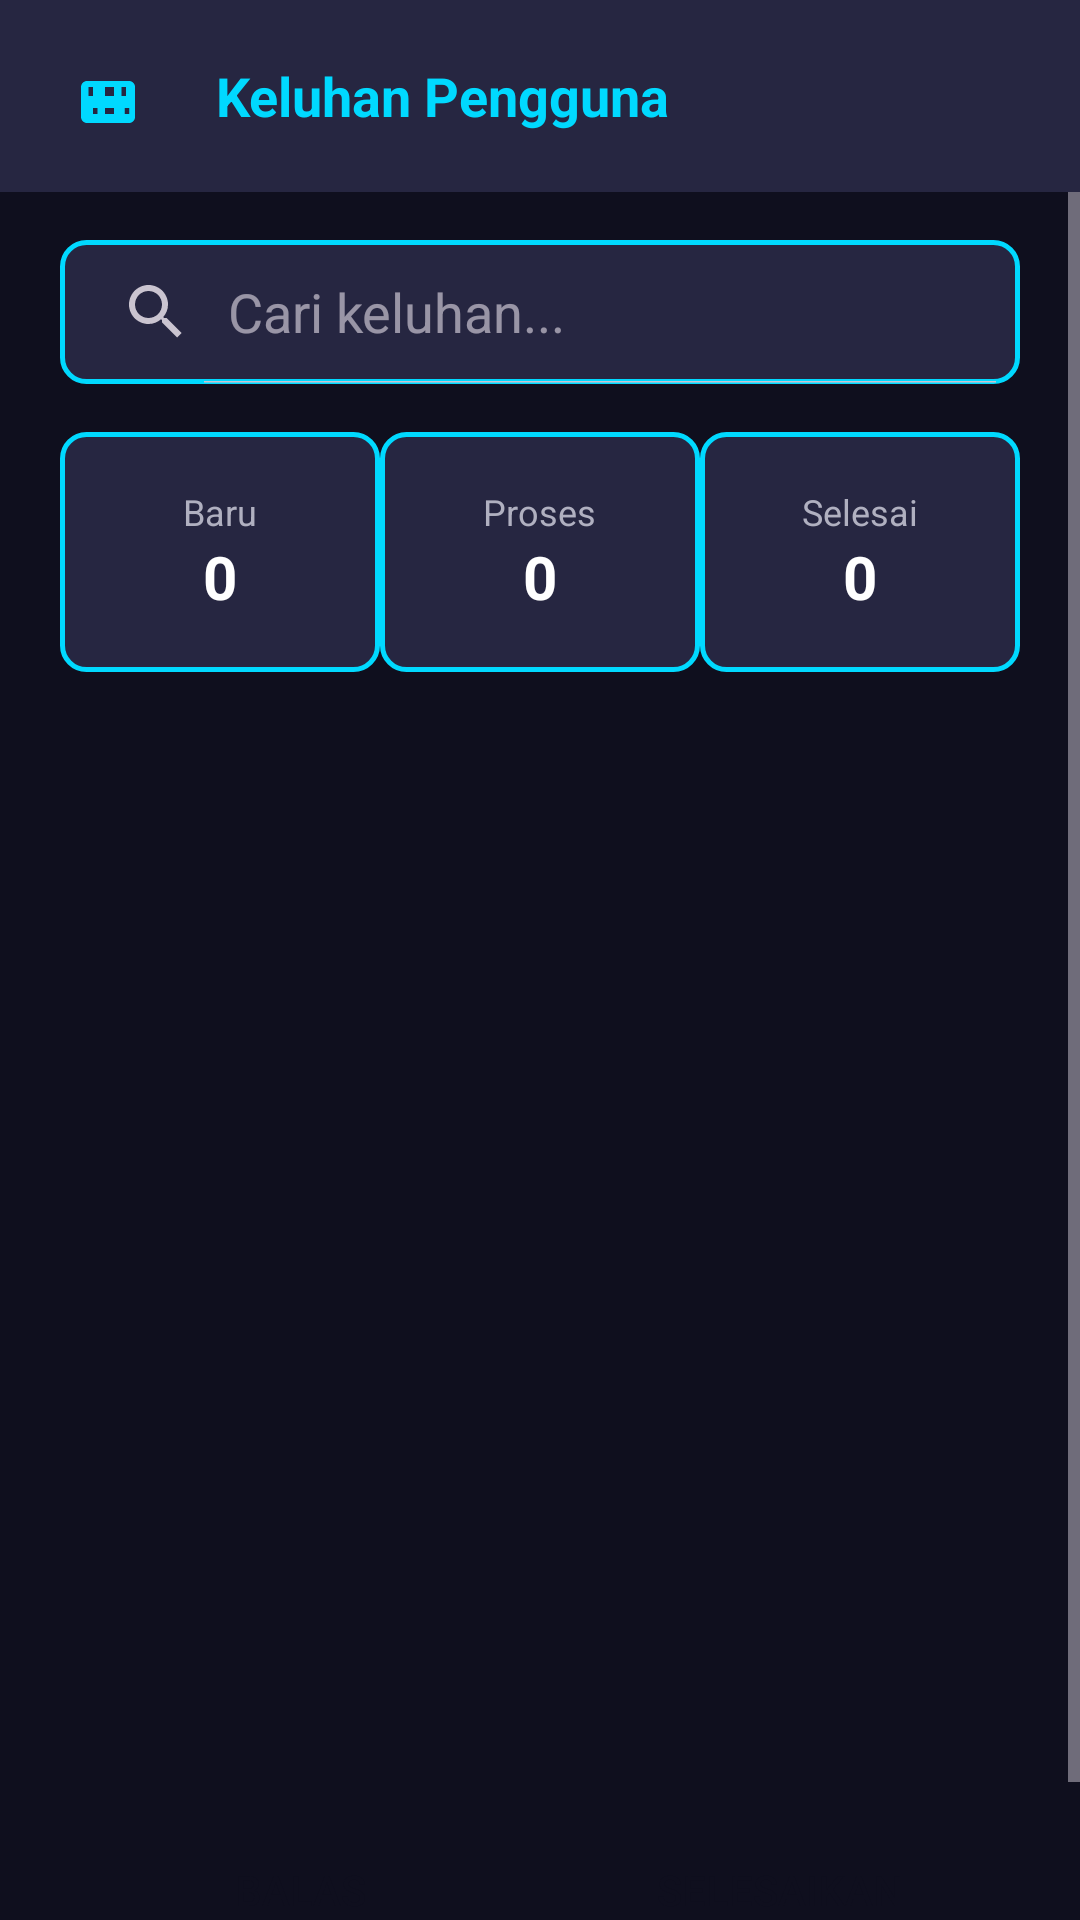

Write the Android layout XML for this screen, with the resource values it uses.
<!-- AndroidManifest.xml: application theme Theme.RentEase -->
<!-- res/layout/activity_user_complaints.xml -->
<?xml version="1.0" encoding="utf-8"?>
<LinearLayout xmlns:android="http://schemas.android.com/apk/res/android"
    android:id="@+id/user_complaints_container"
    android:layout_width="match_parent"
    android:layout_height="match_parent"
    android:background="@color/background_light"
    android:orientation="vertical">

    
    <LinearLayout
        android:layout_width="match_parent"
        android:layout_height="?attr/actionBarSize"
        android:background="@color/tech_surface"
        android:gravity="center_vertical"
        android:orientation="horizontal"
        android:paddingHorizontal="16dp">

        
        <ImageButton
            android:id="@+id/back_button"
            android:layout_width="40dp"
            android:layout_height="40dp"
            android:background="?attr/selectableItemBackgroundBorderless"
            android:contentDescription="Kembali"
            android:scaleType="centerInside"
            android:src="@drawable/ic_logout"
            android:tint="@color/primary_color" />

        
        <TextView
            android:layout_width="0dp"
            android:layout_height="wrap_content"
            android:layout_marginStart="16dp"
            android:layout_weight="1"
            android:text="Keluhan Pengguna"
            android:textColor="@color/primary_color"
            android:textSize="18sp"
            android:textStyle="bold" />

    </LinearLayout>

    
    <ScrollView
        android:layout_width="match_parent"
        android:layout_height="match_parent"
        android:fillViewport="true">

        <LinearLayout
            android:layout_width="match_parent"
            android:layout_height="wrap_content"
            android:orientation="vertical"
            android:paddingHorizontal="20dp"
            android:paddingVertical="16dp">

            
            <SearchView
                android:id="@+id/search_view"
                android:layout_width="match_parent"
                android:layout_height="48dp"
                android:layout_marginBottom="16dp"
                android:background="@drawable/edit_text_background"
                android:iconifiedByDefault="false"
                android:queryHint="Cari keluhan..." />

            
            <LinearLayout
                android:layout_width="match_parent"
                android:layout_height="wrap_content"
                android:layout_marginBottom="16dp"
                android:orientation="horizontal"
                android:spacing="12dp">

                <LinearLayout
                    android:layout_width="0dp"
                    android:layout_height="80dp"
                    android:layout_weight="1"
                    android:background="@drawable/edit_text_background"
                    android:gravity="center"
                    android:orientation="vertical"
                    android:padding="12dp">

                    <TextView
                        android:layout_width="wrap_content"
                        android:layout_height="wrap_content"
                        android:text="Baru"
                        android:textColor="@color/text_light"
                        android:textSize="12sp" />

                    <TextView
                        android:id="@+id/stat_open_count"
                        android:layout_width="wrap_content"
                        android:layout_height="wrap_content"
                        android:text="0"
                        android:textColor="@color/text_dark"
                        android:textSize="20sp"
                        android:textStyle="bold" />

                </LinearLayout>

                <LinearLayout
                    android:layout_width="0dp"
                    android:layout_height="80dp"
                    android:layout_weight="1"
                    android:background="@drawable/edit_text_background"
                    android:gravity="center"
                    android:orientation="vertical"
                    android:padding="12dp">

                    <TextView
                        android:layout_width="wrap_content"
                        android:layout_height="wrap_content"
                        android:text="Proses"
                        android:textColor="@color/text_light"
                        android:textSize="12sp" />

                    <TextView
                        android:id="@+id/stat_progress_count"
                        android:layout_width="wrap_content"
                        android:layout_height="wrap_content"
                        android:text="0"
                        android:textColor="@color/text_dark"
                        android:textSize="20sp"
                        android:textStyle="bold" />

                </LinearLayout>

                <LinearLayout
                    android:layout_width="0dp"
                    android:layout_height="80dp"
                    android:layout_weight="1"
                    android:background="@drawable/edit_text_background"
                    android:gravity="center"
                    android:orientation="vertical"
                    android:padding="12dp">

                    <TextView
                        android:layout_width="wrap_content"
                        android:layout_height="wrap_content"
                        android:text="Selesai"
                        android:textColor="@color/text_light"
                        android:textSize="12sp" />

                    <TextView
                        android:id="@+id/stat_resolved_count"
                        android:layout_width="wrap_content"
                        android:layout_height="wrap_content"
                        android:text="0"
                        android:textColor="@color/text_dark"
                        android:textSize="20sp"
                        android:textStyle="bold" />

                </LinearLayout>

            </LinearLayout>

            
            <ListView
                android:id="@+id/complaints_list_view"
                android:layout_width="match_parent"
                android:layout_height="350dp"
                android:layout_marginBottom="16dp" />

            
            <LinearLayout
                android:layout_width="match_parent"
                android:layout_height="wrap_content"
                android:layout_marginBottom="20dp"
                android:orientation="horizontal"
                android:spacing="12dp">

                <Button
                    android:id="@+id/respond_button"
                    android:layout_width="0dp"
                    android:layout_height="wrap_content"
                    android:layout_weight="1"
                    android:background="@drawable/button_primary_background"
                    android:text="Balas"
                    android:textColor="@color/tech_dark_bg" />

                <Button
                    android:id="@+id/resolve_button"
                    android:layout_width="0dp"
                    android:layout_height="wrap_content"
                    android:layout_weight="1"
                    android:background="@drawable/button_primary_background"
                    android:text="Selesaikan"
                    android:textColor="@color/tech_dark_bg" />

            </LinearLayout>

        </LinearLayout>

    </ScrollView>

</LinearLayout>
<!-- resources referenced by this layout -->
<resources>
  <color name="background_light">#0f0f1e</color>
  <color name="primary_color">#00d9ff</color>
  <color name="tech_dark_bg">#0f0f1e</color>
  <color name="tech_surface">#262641</color>
  <color name="text_dark">#ffffff</color>
  <color name="text_light">#b0b0c0</color>
  <!-- drawable edit_text_background (drawable) -->
  <?xml version="1.0" encoding="utf-8"?>
  <shape xmlns:android="http://schemas.android.com/apk/res/android"
      android:shape="rectangle">
      <solid android:color="@color/tech_surface" />
      <stroke
          android:width="1.5dp"
          android:color="@color/primary_color" />
      <corners android:radius="8dp" />
  </shape>
  <!-- drawable ic_logout (drawable) -->
  <vector xmlns:android="http://schemas.android.com/apk/res/android"
      android:width="24dp"
      android:height="24dp"
      android:viewportWidth="24"
      android:viewportHeight="24">
      <path
          android:fillColor="#00d9ff"
          android:pathData="M17,7L5,7c-1.1,0 -1.99,0.9 -1.99,2v10c0,1.1 0.9,2 2,2h14c1.1,0 2,-0.9 2,-2V9c0,-1.1 -0.9,-2 -2,-2zM8.5,18H7v-2h1.5V18zM14,18h-3v-2h3V18zM19.1,18h-1.5v-2h1.5V18zM5.5,9H7v3H5.5V9zM11,9h3v3h-3V9zM16.5,9H18v3h-1.5V9z" />
  </vector>
  <style name="Theme.RentEase" parent="Base.Theme.RentEase" />
  <style name="Base.Theme.RentEase" parent="Theme.Material3.Dark.NoActionBar">
          
          <item name="colorPrimary">@color/primary_color</item>
          <item name="colorPrimaryContainer">@color/primary_dark</item>
          <item name="colorPrimaryInverse">@color/primary_accent</item>
          <item name="colorSecondary">@color/primary_light</item>
          <item name="colorSecondaryContainer">@color/tech_surface</item>
          <item name="colorTertiary">@color/primary_color</item>
          <item name="colorTertiaryContainer">@color/tech_card_bg</item>
          
          
          <item name="android:colorBackground">@color/tech_dark_bg</item>
          <item name="colorSurfaceDim">@color/tech_navy</item>
          <item name="colorSurface">@color/tech_card_bg</item>
          <item name="colorSurfaceVariant">@color/tech_surface</item>
          <item name="colorSurfaceInverse">@color/white</item>
          
          
          <item name="colorOnPrimary">@color/tech_dark_bg</item>
          <item name="colorOnPrimaryContainer">@color/primary_color</item>
          <item name="colorOnSecondary">@color/tech_dark_bg</item>
          <item name="colorOnSecondaryContainer">@color/primary_light</item>
          <item name="colorOnTertiary">@color/tech_dark_bg</item>
          <item name="colorOnTertiaryContainer">@color/primary_color</item>
          <item name="colorOnBackground">@color/text_dark</item>
          <item name="colorOnSurface">@color/text_dark</item>
          <item name="colorOnSurfaceVariant">@color/text_light</item>
      </style>
  <color name="primary_dark">#007a99</color>
  <color name="primary_accent">#1a1a2e</color>
  <color name="primary_light">#4dffff</color>
  <color name="tech_card_bg">#1a1a2e</color>
  <color name="tech_navy">#16213e</color>
  <color name="white">#FFFFFFFF</color>
</resources>
